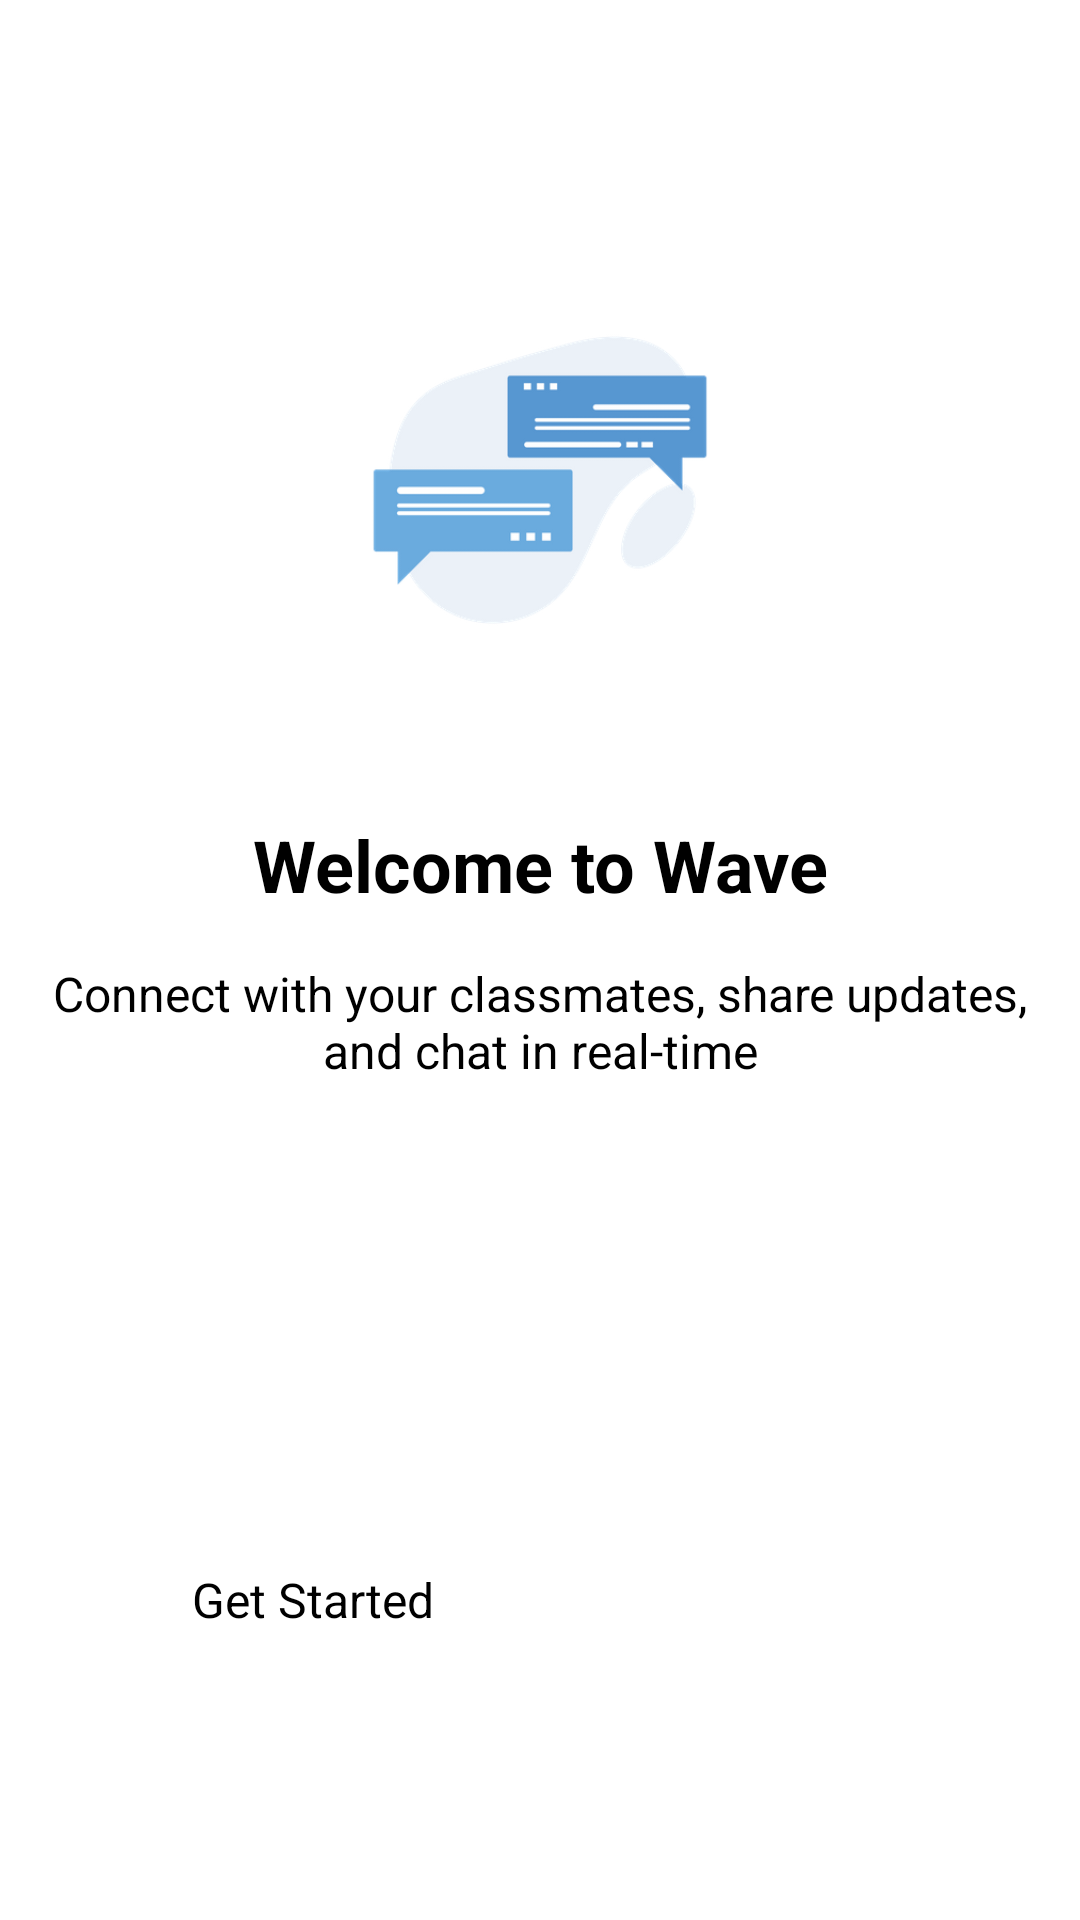

This screen was rendered from an Android layout file. Write that file and the resources it references.
<!-- AndroidManifest.xml: application theme Theme.Wave -->
<!-- res/layout/fragment_get_started.xml -->
<?xml version="1.0" encoding="utf-8"?>
<androidx.constraintlayout.widget.ConstraintLayout xmlns:android="http://schemas.android.com/apk/res/android"
    xmlns:app="http://schemas.android.com/apk/res-auto"
    xmlns:tools="http://schemas.android.com/tools"
    android:layout_width="match_parent"
    android:layout_height="match_parent"
    android:padding="16dp">

    <ImageView
        android:id="@+id/appLogoImage"
        android:layout_width="200dp"
        android:layout_height="160dp"
        android:layout_marginTop="64dp"
        android:src="@drawable/img"
        app:layout_constraintEnd_toEndOf="parent"
        app:layout_constraintStart_toStartOf="parent"
        app:layout_constraintTop_toTopOf="parent" />

    <TextView
        android:id="@+id/welcomeText"
        android:layout_width="wrap_content"
        android:layout_height="wrap_content"
        android:layout_marginTop="32dp"
        android:text="Welcome to Wave"
        android:textSize="24sp"
        android:textStyle="bold"
        app:layout_constraintEnd_toEndOf="parent"
        app:layout_constraintStart_toStartOf="parent"
        app:layout_constraintTop_toBottomOf="@id/appLogoImage" />

    <TextView
        android:id="@+id/descriptionText"
        android:layout_width="0dp"
        android:layout_height="wrap_content"
        android:layout_marginTop="16dp"
        android:gravity="center"
        android:text="Connect with your classmates, share updates, and chat in real-time"
        android:textSize="16sp"
        app:layout_constraintEnd_toEndOf="parent"
        app:layout_constraintStart_toStartOf="parent"
        app:layout_constraintTop_toBottomOf="@id/welcomeText" />

    <Button
        android:id="@+id/getStartedButton"
        android:layout_width="0dp"
        android:layout_height="wrap_content"
        android:layout_marginHorizontal="32dp"
        android:layout_marginBottom="64dp"
        android:padding="16dp"
        android:text="Get Started"
        android:textSize="16sp"
        app:layout_constraintBottom_toBottomOf="parent"
        app:layout_constraintEnd_toEndOf="parent"
        app:layout_constraintStart_toStartOf="parent" />

</androidx.constraintlayout.widget.ConstraintLayout>
<!-- resources referenced by this layout -->
<resources>
  <!-- drawable img: png bitmap (drawable, 18252 bytes) -->
</resources>
